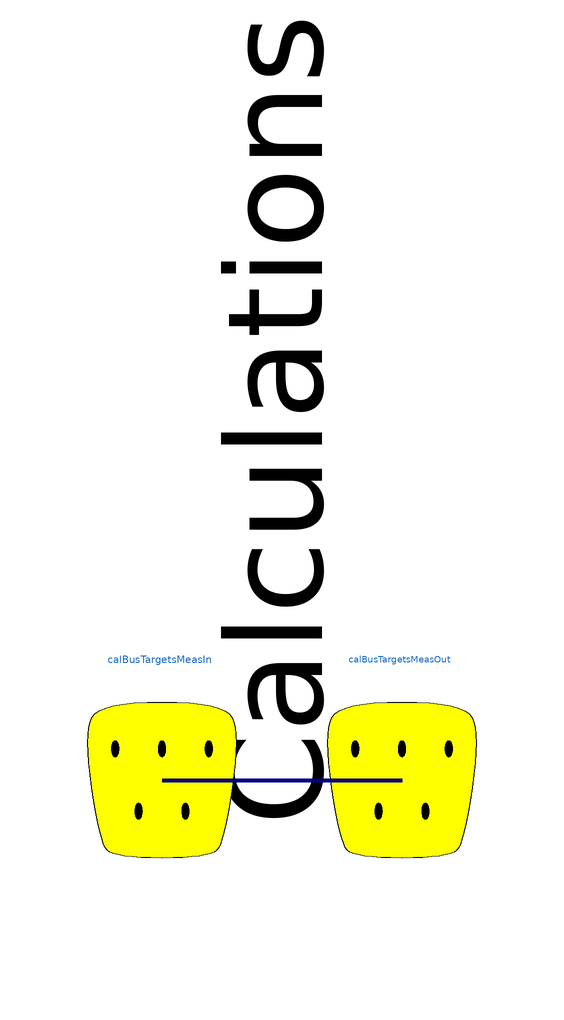

The Modelica model whose source follows is shown above as a component diagram (icons at their Placement, wires along their Line points).

partial model PartialProcessor

  parameter Boolean justPassThrough=true "Set to false if calculations should be performed" annotation(Evaluate = true);

  Interfaces.CalBusTargetsMeas calBusTargetsMeasIn
    annotation (Placement(transformation(extent={{-32,-86},{-6,-34}})));
  Interfaces.CalBusTargetsMeas calBusTargetsMeasOut
    annotation (Placement(transformation(extent={{8,-86},{34,-34}})));
equation
  if justPassThrough then
    connect(calBusTargetsMeasIn, calBusTargetsMeasOut) annotation (Line(
        visible=justPassThrough,
        points={{-19,-60},{-1.5,-60},{-1.5,-60},{21,-60}},
        color={0,0,127},
        thickness=1));
  end if;
  annotation (Icon(coordinateSystem(preserveAspectRatio=false, extent={{-20,-100},{20,100}}), graphics={
        Rectangle(
          extent={{-20,100},{20,-100}},
          lineColor={0,0,0},
          fillColor={215,215,215},
          fillPattern=FillPattern.Solid),
        Line(
          points={{-6,84},{8,84},{4,78},{8,84},{4,90}},
          color={0,0,127},
          thickness=1,
          visible=justPassThrough),
        Line(
          points={{-6,48},{8,48},{4,42},{8,48},{4,54}},
          color={0,0,127},
          thickness=1,
          visible=justPassThrough),
        Line(
          points={{-6,-84},{8,-84},{4,-90},{8,-84},{4,-78}},
          color={0,0,127},
          thickness=1,
          visible=justPassThrough),
        Line(
          points={{-6,-48},{8,-48},{4,-54},{8,-48},{4,-42}},
          color={0,0,127},
          thickness=1,
          visible=justPassThrough),
        Text(
          extent={{-12,14},{14,-12}},
          lineColor={0,0,0},
          lineThickness=1,
          fillColor={215,215,215},
          fillPattern=FillPattern.Solid,
          textString="f(x)",
          visible=not justPassThrough)}), Diagram(coordinateSystem(preserveAspectRatio=false, extent={{-20,-100},{20,100}}), graphics={Text(
          extent={{-56,30},{56,-30}},
          lineColor={0,0,0},
          fillColor={0,0,127},
          fillPattern=FillPattern.Solid,
          textString="Calculations",
          origin={0,0},
          rotation=90)}));
end PartialProcessor;